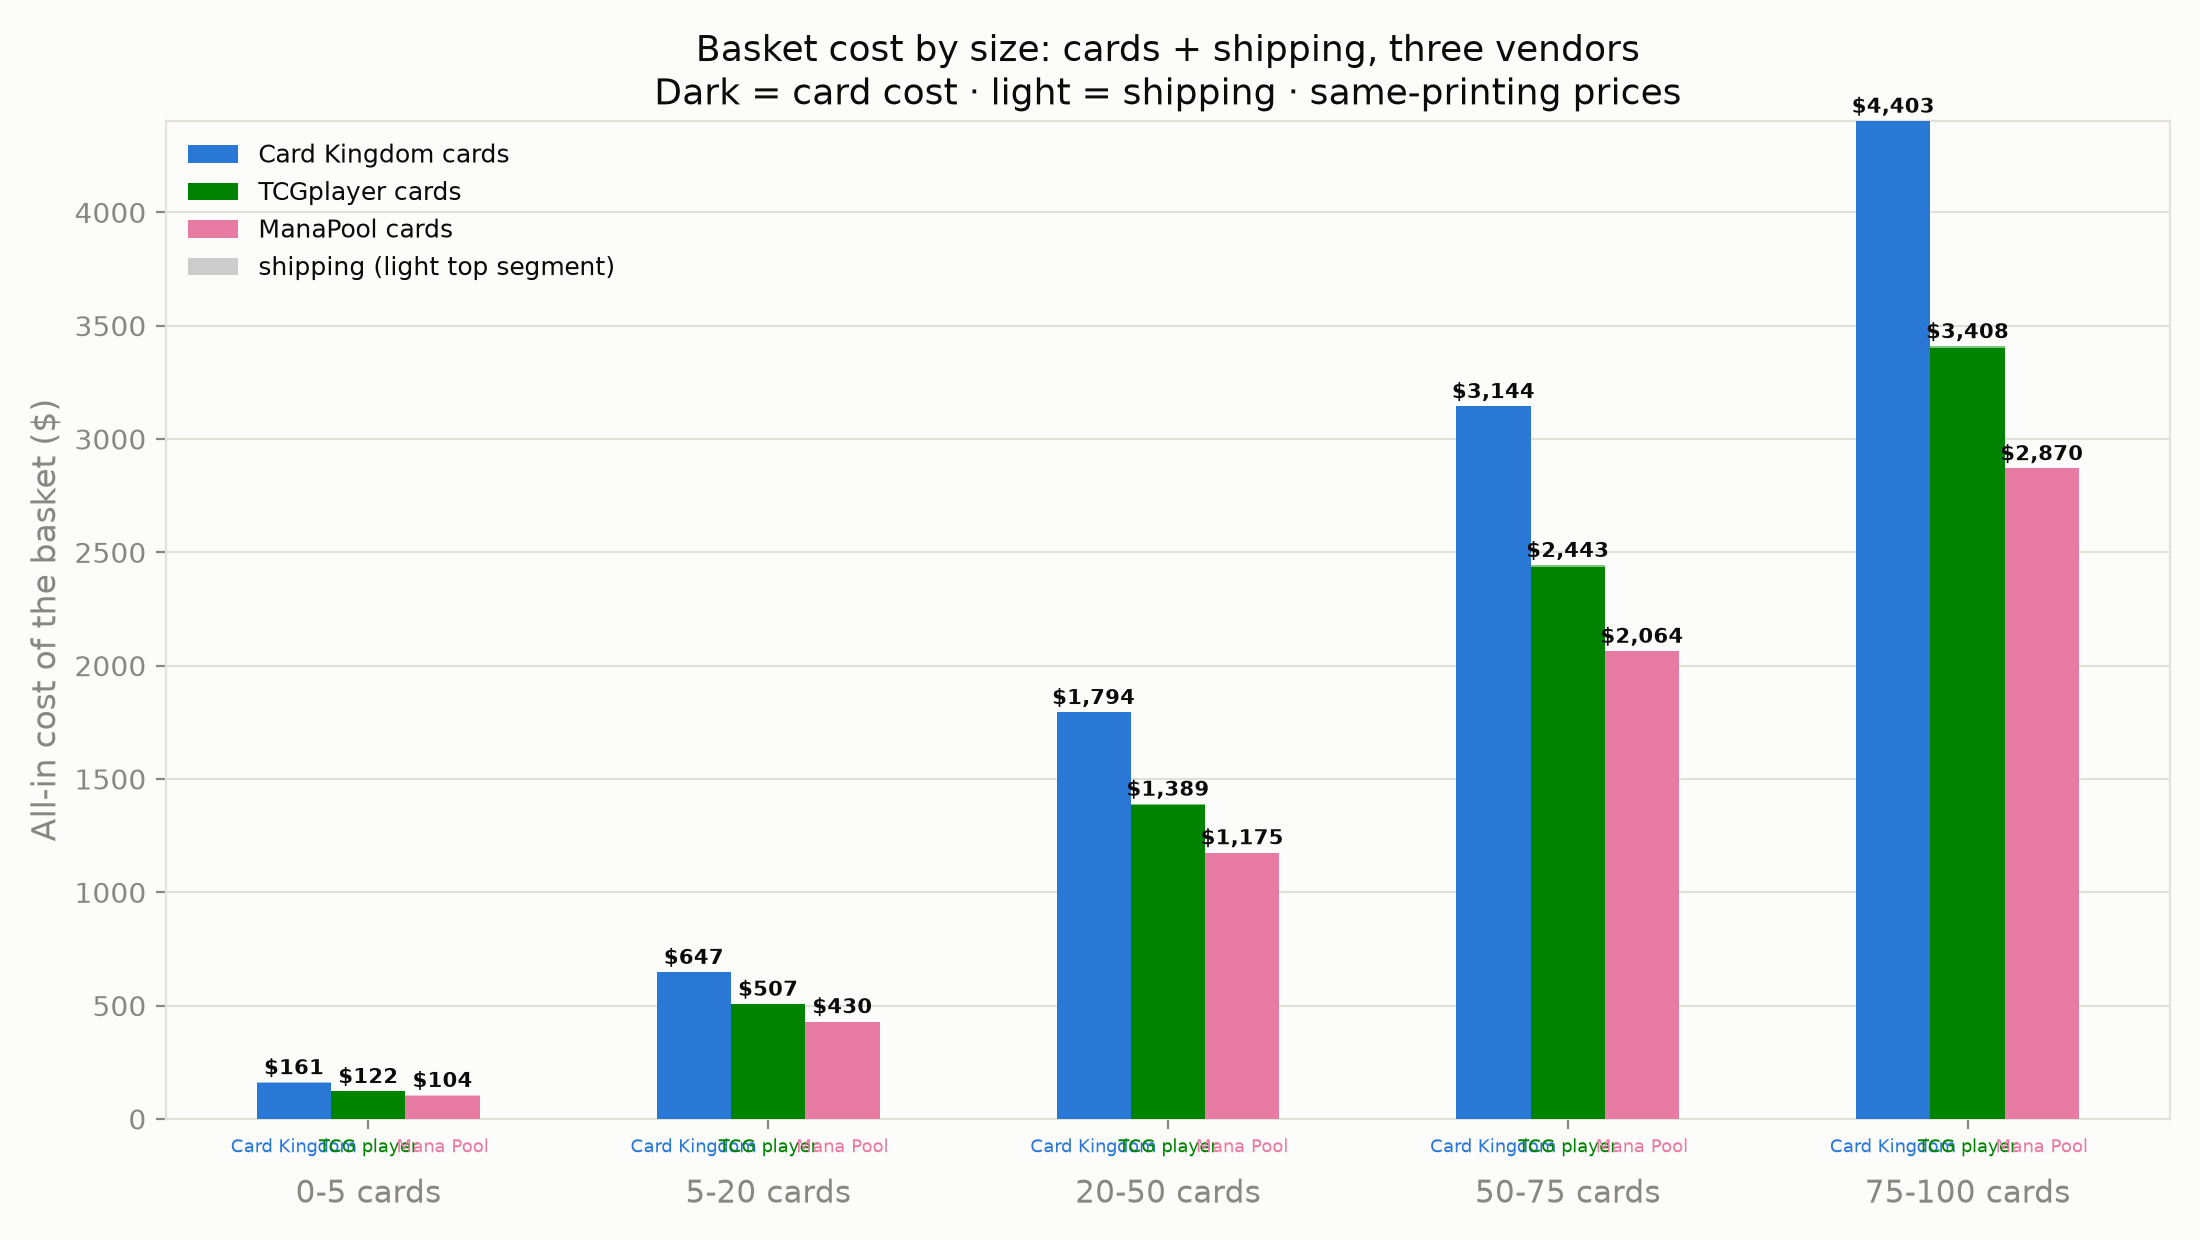

Source data for this figure (header and first rows):
bucket, vendor, cards, shipping, total
0-5, tcgplayer, 121.1, 0.7659, 121.9
0-5, cardkingdom, 158.1, 2.665, 160.8
0-5, manapool, 101.8, 2.49, 104.3
5-20, tcgplayer, 505.4, 1.52, 507
5-20, cardkingdom, 647.1, 0.1397, 647.3
5-20, manapool, 429.6, 0.2554, 429.9
20-50, tcgplayer, 1386, 3.731, 1389
20-50, cardkingdom, 1794, 0.0, 1794
20-50, manapool, 1175, 0.0, 1175
50-75, tcgplayer, 2436, 6.47, 2443
50-75, cardkingdom, 3144, 0.0, 3144
50-75, manapool, 2064, 0.0, 2064
75-100, tcgplayer, 3399, 8.731, 3408
75-100, cardkingdom, 4403, 0.0, 4403
75-100, manapool, 2870, 0.0, 2870
